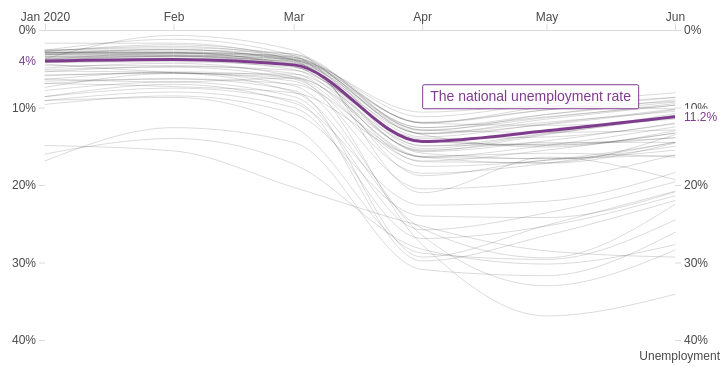
D3 v5 page, settled after 360 driven frames (6 s of simulated time); the page loaded 1 data file(s).


// ── index.js
// Set up the stepper
const steps = [
  {
    step: "National Unemployment",
    explainer: [
      "During the past few months, the coronavirus has brought economic recession and has sent the unemployment rate soaring in the US.",
      "You can click the buttons above the chart to see how the impact has affected different demographics.",
    ],
    annotations: [
      {
        name: "The national unemployment rate",
        properties: {
          age: "All ages",
          gender: "All genders",  
          race: "All races",
        },
        valueYOffset: {
          first: 0,
          last: 0,
        }, // Offset is used to make sure annotation values don't overlap
        labelPosition: {
          date: 3, // x pixel position will be margin.left + x(data.dates[date])
          value: 7, // y Pixel position will be margin.top + y(value)
        },
      },
    ],
    showFilter: false,
    showTooltip: false,
  },
  {
    step: "Unemployment by Race",
    explainer: [
      "Black and Hispanic workers experienced a bigger impact compared to White workers.",
    ],
    annotations: [
      {
        name: "The unemployment rate for White workers",
        properties: {
          age: "All ages",
          gender: "All genders",
          race: "White",
        },
        valueYOffset: {
          first: 0,
          last: 0,
        },
        labelPosition: {
          date: 3,
          value: 4,
        },
      },
      {
        name: "The unemployment rate for Black workers",
        properties: {
          age: "All ages",
          gender: "All genders",
          race: "Black or African American",
        },
        valueYOffset: {
          first: 3,
          last: 7,
        },
        labelPosition: {
          date: 0,
          value: 8,
        },
      },
      {
        name: "The unemployment rate for Hispanic workers",
        properties: {
          age: "All ages",
          gender: "All genders",
          race: "Hispanic or Latino",
        },
        valueYOffset: {
          first: 0,
          last: 0,
        },
        labelPosition: {
          date: 3,
          value: 19,
        },
      },
    ],
    showFilter: false,
    showTooltip: false,
  },
  {
    step: "Unemployment by Age",
    explainer: [
      "Young workers (ages 24 and below) have seen steeper declines compared to older workers (ages 25 and over).",
    ],
    annotations: [
      {
        name: "The unemployment rate for workers ages 16 to 24",
        properties: {
          age: "16 to 24 years",
          gender: "All genders",
          race: "All races",
        },
        valueYOffset: {
          first: 0,
          last: 0,
        },
        labelPosition: {
          date: 2,
          value: 28,
        },
      },
      {
        name: "The unemployment rate for workers ages 25 to 54",
        properties: {
          age: "25 to 54 years",
          gender: "All genders",
          race: "All races",
        },
        valueYOffset: {
          first: 10,
          last: -7,
        },
        labelPosition: {
          date: 3,
          value: 4,
        },
      },
      {
        name: "The unemployment rate for workers ages 55 and over",
        properties: {
          age: "55 years and over",
          gender: "All genders",
          race: "All races",
        },
        valueYOffset: {
          first: 0,
          last: 7,
        },
        labelPosition: {
          date: 3,
          value: 15,
        },
      },
    ],
    showFilter: false,
    showTooltip: false,
  },
  {
    step: "Explore on Your Own",
    explainer: [
      "Explore how the unemployment rates of different demographics are affected differently.",
      "Hover over a line in the chart to see which combination of demographics it represents.",
      "Toggle filters below the chart to show only a subset.",
    ],
    annotations: [],
    showFilter: true,
    showTooltip: true,
  },  
];
const stepButton = d3
  .select(".stepper")
  .selectAll("button")
  .data(steps)
  .join("button")
  .attr("class", "step-button")
  .classed("active", (d, i) => i === 0)
  .text((d) => d.step)
  .on("click", (d) => {
    stepButton.classed("active", (e) => e === d);
    updateStep(d);
  });

// Line chart
// https://observablehq.com/@d3/multi-line-chart
let data, filtered, gLines, gTooltip, gAnnotations;
const container = d3.select(".canvas");
const svgWidth = container.node().clientWidth;
const svgHeight = 360;
const margin = { top: 25, right: 45, bottom: 25, left: 45 };
const width = svgWidth - margin.left - margin.right;
const height = svgHeight - margin.top - margin.bottom;

const x = d3.scaleUtc().range([0, width]);
const y = d3.scaleLinear().range([0, height]);

const line = d3
  .line()
  .curve(d3.curveMonotoneX)
  .x((d, i) => x(data.dates[i]))
  .y((d) => y(d));

const svg = container
  .append("svg")
  .attr("width", svgWidth)
  .attr("height", svgHeight);

const g = svg
  .append("g")
  .attr("transform", `translate(${margin.left},${margin.top})`);

function xAxis(g) {
  g.call(
    d3
      .axisTop(x)
      .ticks(width / 80)
      .tickFormat(formatDate)
  );
}

function yAxisLeft(g) {
  g.call(
    d3
      .axisLeft(y)
      .ticks(height / 60)
      .tickFormat(formatPercentage)
  ).call((g) => g.select(".domain").remove());
}

function yAxisRight(g) {
  g.attr("transform", `translate(${width},0)`)
    .call(
      d3
        .axisRight(y)
        .ticks(height / 60)
        .tickFormat(formatPercentage)
    )
    .call((g) => g.select(".domain").remove())
    .call((g) =>
      g
        .append("text")
        .attr("y", height + 20)
        .attr("x", margin.right)
        .attr("text-anchor", "end")
        .attr("fill", "currentColor")
        .text(data.y)
    );
}

function formatDate(d, i) {
  if (i === 0) {
    return d3.utcFormat("%b %Y")(d);
  } else {
    return d3.utcFormat("%b")(d);
  }
}

function formatPercentage(d) {
  return `${d}%`;
}

function renderLines() {
  gLines
    .selectAll("path")
    .data(filtered)
    .join("path")
    .attr("class", "line")
    .attr("d", (d) => line(d.values));
}

// Tooltip
const tooltip = d3.select(".tooltip").style("display", "none");
svg.on("mousemove", moved).on("mouseenter", entered).on("mouseleave", left);

function moved() {
  d3.event.preventDefault();
  const mouse = d3.mouse(g.node());
  const xm = x.invert(mouse[0]);
  const ym = y.invert(mouse[1]);
  const i1 = d3.bisectLeft(data.dates, xm, 1);
  const i0 = i1 - 1;
  const i = xm - data.dates[i0] > data.dates[i1] - xm ? i1 : i0;
  const s = d3.least(filtered, (d) => Math.abs(d.values[i] - ym));
  if (gTooltip.datum() !== s) {
    gTooltip.datum(s);

    // Line and value
    gTooltip
      .selectAll(".tooltip-g")
      .data([s])
      .join((enter) =>
        enter
          .append("g")
          .attr("class", "tooltip-g")
          .call((g) => g.append("path").attr("class", "tooltip-line"))
          .call((g) =>
            g
              .append("rect")
              .attr("class", "tooltip-rect first")
              .attr("x", -margin.left)
              .attr("width", margin.left)
              .attr("height", 16)
              .attr("fill", "#ffffff")
          )
          .call((g) =>
            g
              .append("text")
              .attr("class", "tooltip-value first")
              .attr("text-anchor", "end")
              .attr("dy", "0.32em")
              .attr("x", -9)
          )
          .call((g) =>
            g
              .append("rect")
              .attr("class", "tooltip-rect last")
              .attr("x", width)
              .attr("width", margin.right)
              .attr("height", 16)
              .attr("fill", "#ffffff")
          )
          .call((g) =>
            g
              .append("text")
              .attr("class", "tooltip-value last")
              .attr("text-anchor", "start")
              .attr("dy", "0.32em")
              .attr("x", width + 9)
          )
      )
      .call((g) => g.select(".tooltip-line").attr("d", (d) => line(d.values)))
      .call((g) =>
        g.select(".tooltip-rect.first").attr("y", (d, i) => y(d.values[0]) - 8)
      )
      .call((g) =>
        g
          .select(".tooltip-value.first")
          .attr("y", (d, i) => y(d.values[0]))
          .text((d) => formatPercentage(d.values[0]))
      )
      .call((g) =>
        g
          .select(".tooltip-rect.last")
          .attr("y", (d, i) => y(d.values[d.values.length - 1]) - 8)
      )
      .call((g) =>
        g
          .select(".tooltip-value.last")
          .attr("y", (d, i) => y(d.values[d.values.length - 1]))
          .text((d) => formatPercentage(d.values[d.values.length - 1]))
      );

    // Tooltip label
    tooltip.html(s.name);
    let [left, top] = d3.mouse(container.node());
    if (left < svgWidth / 2) {
      // Tooltip on the right of the mouse
      left = left + 10;
    } else {
      // Tooltip on the left of the mouse
      left = left - 220;
    }
    tooltip.style("transform", `translate(${left}px,${top}px)`);
  }
}

function entered() {
  tooltip.style("display", "block");
}

function left() {
  gTooltip.datum(null).select("*").remove();
  tooltip.style("display", "none");
}

// Initial render
d3.csv("unemployment.csv").then((csv) => {
  // CSV extracted from https://data.bls.gov/PDQWeb/ln
  data = processData(csv);
  filtered = filterData();

  x.domain(d3.extent(data.dates));
  y.domain([0, d3.max(data.series, (d) => d3.max(d.values))]).nice();

  g.append("g").attr("class", "axis").call(xAxis);
  g.append("g").attr("class", "axis").call(yAxisLeft);
  g.append("g").attr("class", "axis").call(yAxisRight);

  const gMain = g
    .append("g")
    .attr("fill", "none")
    .attr("stroke-linejoin", "round")
    .attr("stroke-linecap", "round");

  gLines = gMain.append("g"); // Actual lines container
  renderLines();

  gTooltip = gMain.append("g"); // Tooltip hovering line container

  gAnnotations = gMain.append("g"); // Annotation lines container

  updateStep(steps[0]);
});

// Process data
function processData(data) {
  const properties = data.columns.slice(1, 4);
  const columns = data.columns.slice(4);
  return {
    y: "Unemployment",
    series: data.map((d) => ({
      name: `The unemployment rate for ${properties
        .map((p) => d[p])
        .join(", ")}`,
      properties: properties.reduce((properties, p) => {
        properties[p.toLowerCase()] = d[p];
        return properties;
      }, {}),
      values: columns.map((k) => +d[k]),
    })),
    dates: columns.map(d3.utcParse("%b-%y")),
  };
}

function updateStep(step) {
  updateExplainer(step.explainer);
  updateAnnotations(step.annotations);
  svg.style("pointer-events", step.showTooltip ? "all" : "none");
  filtersContainer.style("display", step.showFilter ? "flex" : "none");
}

function updateExplainer(texts) {
  d3.select(".explainer")
    .selectAll("p")
    .data(texts)
    .join("p")
    .text((d) => d);
}

// Filters
const filters = {
  gender: {
    "All genders": true,
    Men: true,
    Women: true,
  },
  race: {
    "All races": true,
    Asian: true,
    "Black or African American": true,
    White: true,
    "Hispanic or Latino": true,
  },
  age: {
    "All ages": true,
    "16 to 24 years": true,
    "25 to 54 years": true,
    "55 years and over": true,
  },
};
const filtersContainer = d3.select(".filters");
const filterButton = filtersContainer
  .selectAll(".filter-group")
  .data(Object.keys(filters).map((key) => ({ key: key, value: filters[key] })))
  .join("div")
  .attr("class", "filter-group")
  .selectAll(".filter-button")
  .data((d) => Object.keys(d.value))
  .join("button")
  .attr("class", "filter-button active")
  .text((d) => d)
  .on("click", function (d) {
    const filterCategory = d3.select(this.parentNode).datum().key;
    filters[filterCategory][d] = !filters[filterCategory][d];
    d3.select(this).classed("active", filters[filterCategory][d]);
    filtered = filterData();
    renderLines();
  });

function filterData() {
  return data.series.filter((d) => {
    return Object.keys(d.properties).every((p) => {
      return filters[p][d.properties[p]];
    });
  });
}

// Annotations
function updateAnnotations(annotations) {
  // Lines and values
  const annotationSeries = annotations.map((a) => {
    return data.series.find((d) => {
      return Object.keys(a.properties).every((p) => {
        return d.properties[p] === a.properties[p];
      });
    });
  });
  gAnnotations
    .selectAll(".annotation-g")
    .data(annotationSeries)
    .join((enter) =>
      enter
        .append("g")
        .attr("class", "annotation-g")
        .call((g) =>
          g
            .append("path")
            .attr("class", "annotation-line")
            .attr("stroke", "currentColor")
        )
        .call((g) =>
          g
            .append("rect")
            .attr("class", "annotation-rect first")
            .attr("x", -margin.left)
            .attr("width", margin.left)
            .attr("height", 16)
            .attr("fill", "#ffffff")
        )
        .call((g) =>
          g
            .append("text")
            .attr("class", "annotation-value first")
            .attr("fill", "currentColor")
            .attr("text-anchor", "end")
            .attr("dy", "0.32em")
            .attr("x", -9)
        )
        .call((g) =>
          g
            .append("rect")
            .attr("class", "annotation-rect last")
            .attr("x", width)
            .attr("width", margin.right)
            .attr("height", 16)
            .attr("fill", "#ffffff")
        )
        .call((g) =>
          g
            .append("text")
            .attr("class", "annotation-value last")
            .attr("fill", "currentColor")
            .attr("text-anchor", "start")
            .attr("dy", "0.32em")
            .attr("x", width + 9)
        )
    )
    .attr("class", (d, i) => `annotation-g annotation-${i}`)
    .call((g) => g.select(".annotation-line").attr("d", (d) => line(d.values)))
    .call((g) =>
      g
        .select(".annotation-rect.first")
        .attr(
          "y",
          (d, i) => y(d.values[0]) - 8 + annotations[i].valueYOffset.first
        )
    )
    .call((g) =>
      g
        .select(".annotation-value.first")
        .attr("y", (d, i) => y(d.values[0]) + annotations[i].valueYOffset.first)
        .text((d) => formatPercentage(d.values[0]))
    )
    .call((g) =>
      g
        .select(".annotation-rect.last")
        .attr(
          "y",
          (d, i) =>
            y(d.values[d.values.length - 1]) -
            8 +
            annotations[i].valueYOffset.last
        )
    )
    .call((g) =>
      g
        .select(".annotation-value.last")
        .attr(
          "y",
          (d, i) =>
            y(d.values[d.values.length - 1]) + annotations[i].valueYOffset.last
        )
        .text((d) => formatPercentage(d.values[d.values.length - 1]))
    );

  // Labels
  d3.select(".annotations")
    .selectAll(".annotation")
    .data(annotations)
    .join((enter) =>
      enter
        .append("div")
        .attr("class", "annotation")
        .call((div) => div.append("div").attr("class", "annotation-label"))
    )
    .attr("class", (d, i) => `annotation annotation-${i}`)
    .style(
      "transform",
      (d) =>
        `translate(${margin.left + x(data.dates[d.labelPosition.date])}px,${
          margin.top + y(d.labelPosition.value)
        }px)`
    )
    .call((div) => div.select(".annotation-label").text((d) => d.name));
}


### data: unemployment.csv
?Series ID, Age, Race, Gender, Jan-20, Feb-20, Mar-20, Apr-20, May-20, Jun-20
LNU04000000, All ages, All races, All genders, 4, 3.8, 4.5, 14.4, 13, 11.2
LNU04024887, 16 to 24 years, All races, All genders, 9.1, 8, 10, 26.9, 25.3, 21.4
LNU04000060, 25 to 54 years, All races, All genders, 3.4, 3.3, 3.9, 12.6, 11.2, 9.7
LNU04024230, 55 years and over, All races, All genders, 2.9, 2.8, 3.5, 13.4, 11.5, 9.7
LNU04000003, All ages, White, All genders, 3.5, 3.4, 4.1, 13.8, 12.1, 10.2
LNU04024893, 16 to 24 years, White, All genders, 7.8, 6.7, 8.6, 25.8, 23.6, 19.6
LNU04000063, 25 to 54 years, White, All genders, 2.9, 2.9, 3.5, 12, 10.3, 8.7
LNU04024897, 55 years and over, White, All genders, 2.8, 2.9, 3.3, 13, 10.9, 9
LNU04000006, All ages, Black or African American, All genders, 6.6, 6.3, 7, 16.4, 16.6, 15.5
LNU04024931, 16 to 24 years, Black or African American, All genders, 16, 14, 17.3, 28.3, 30.2, 27.7
LNU04000066, 25 to 54 years, Black or African American, All genders, 5.8, 5.6, 5.7, 14.9, 14.7, 13.9
LNU04024911, 55 years and over, Black or African American, All genders, 2.9, 2.9, 4.7, 14, 13.8, 12.1
LNU04032183, All ages, Asian, All genders, 3.2, 2.5, 4.1, 14.3, 14.8, 13.9
LNU04069594, 16 to 24 years, Asian, All genders, 5.9, 5.5, 7.2, 26.5, 33, 28.4
LNU04032249, 25 to 54 years, Asian, All genders, 3, 2.5, 3.9, 12, 12.3, 11.5
LNU04034986, 55 years and over, Asian, All genders, 2.6, 1.2, 3.3, 18.8, 16.8, 16.2
LNU04000001, All ages, All races, Men, 4.2, 4.1, 4.8, 13.3, 11.9, 10.5
LNU04024885, 16 to 24 years, All races, Men, 9.6, 8.5, 10.8, 24, 24.2, 20.9
LNU04000061, 25 to 54 years, All races, Men, 3.6, 3.6, 4, 11.9, 10.3, 9.2
LNU04024231, 55 years and over, All races, Men, 3.1, 3.2, 3.8, 12, 9.9, 8.7
LNU04000004, All ages, White, Men, 3.8, 3.7, 4.3, 12.6, 10.9, 9.3
LNU04024891, 16 to 24 years, White, Men, 8.6, 7, 9.4, 22.6, 22.1, 18.4
LNU04000064, 25 to 54 years, White, Men, 3.2, 3.2, 3.8, 11.2, 9.5, 8.1
LNU04000007, All ages, Black or African American, Men, 6.9, 7.3, 8.1, 16.3, 15.9, 16.4
LNU04024930, 16 to 24 years, Black or African American, Men, 14.9, 15.6, 20.3, 25.3, 28.5, 29.3
LNU04000067, 25 to 54 years, Black or African American, Men, 6.3, 6.7, 6.2, 15.5, 14.5, 14.5
LNU04032301, All ages, Asian, Men, 2.7, 2.1, 3.8, 12.9, 13.2, 12.9
LNU04079032, 16 to 24 years, Asian, Men, 4.4, 5.5, 6.2, 27.7, 36.9, 34.1
LNU04032330, 25 to 54 years, Asian, Men, 2.8, 1.9, 3.5, 10.6, 9.8, 10.2
LNU04032336, 55 years and over, Asian, Men, 1.7, 1.7, 3.9, 17, 17.1, 13.5
LNU04000002, All ages, All races, Women, 3.7, 3.4, 4.2, 15.7, 14.3, 12
LNU04024886, 16 to 24 years, All races, Women, 8.6, 7.5, 9.1, 29.8, 26.5, 22
LNU04000062, 25 to 54 years, All races, Women, 3.1, 3, 3.6, 13.4, 12.2, 10.3
LNU04024232, 55 years and over, All races, Women, 2.6, 2.3, 3.1, 15, 13.3, 10.8
LNU04000005, All ages, White, Women, 3.1, 3, 3.7, 15.3, 13.4, 11.3
LNU04024892, 16 to 24 years, White, Women, 6.9, 6.3, 7.8, 29.3, 25.2, 20.8
LNU04000065, 25 to 54 years, White, Women, 2.6, 2.6, 3.1, 12.9, 11.3, 9.5
LNU04000008, All ages, Black or African American, Women, 6.4, 5.4, 6, 16.4, 17.2, 14.6
LNU04024905, 16 to 24 years, Black or African American, Women, 16.9, 12.6, 14.5, 30.9, 31.7, 26.1
LNU04000068, 25 to 54 years, Black or African American, Women, 5.4, 4.7, 5.2, 14.3, 14.9, 13.3
LNU04032342, All ages, Asian, Women, 3.8, 3, 4.4, 15.9, 16.6, 15
LNU04079033, 16 to 24 years, Asian, Women, 7.4, 5.6, 8, 25.6, 29.4, 22.5
LNU04032371, 25 to 54 years, Asian, Women, 3.4, 3.3, 4.5, 13.5, 15.1, 13
LNU04032377, 55 years and over, Asian, Women, 3.7, 0.7, 2.6, 21, 16.4, 19.3
LNU04000009, All ages, Hispanic or Latino, All genders, 5.1, 4.8, 6.3, 18.5, 17.2, 14.5
LNU04069595, 16 to 24 years, Hispanic or Latino, All genders, 9.1, 8.7, 12.5, 28.8, 29.6, 24.5
LNU04000069, 25 to 54 years, Hispanic or Latino, All genders, 4.2, 3.9, 5.1, 16.4, 14.9, 12.5
LNU04000010, All ages, Hispanic or Latino, Men, 4.9, 4.3, 6.0, 16.9, 15.5, 13.3
LNU04000070, 25 to 54 years, Hispanic or Latino, Men, 3.9, 3.4, 4.7, 15.6, 13.5, 11.0
LNU04000011, All ages, Hispanic or Latino, Women, 5.3, 5.5, 6.6, 20.5, 19.5, 16.1
LNU04000071, 25 to 54 years, Hispanic or Latino, Women, 4.6, 4.6, 5.6, 17.6, 16.8, 14.5